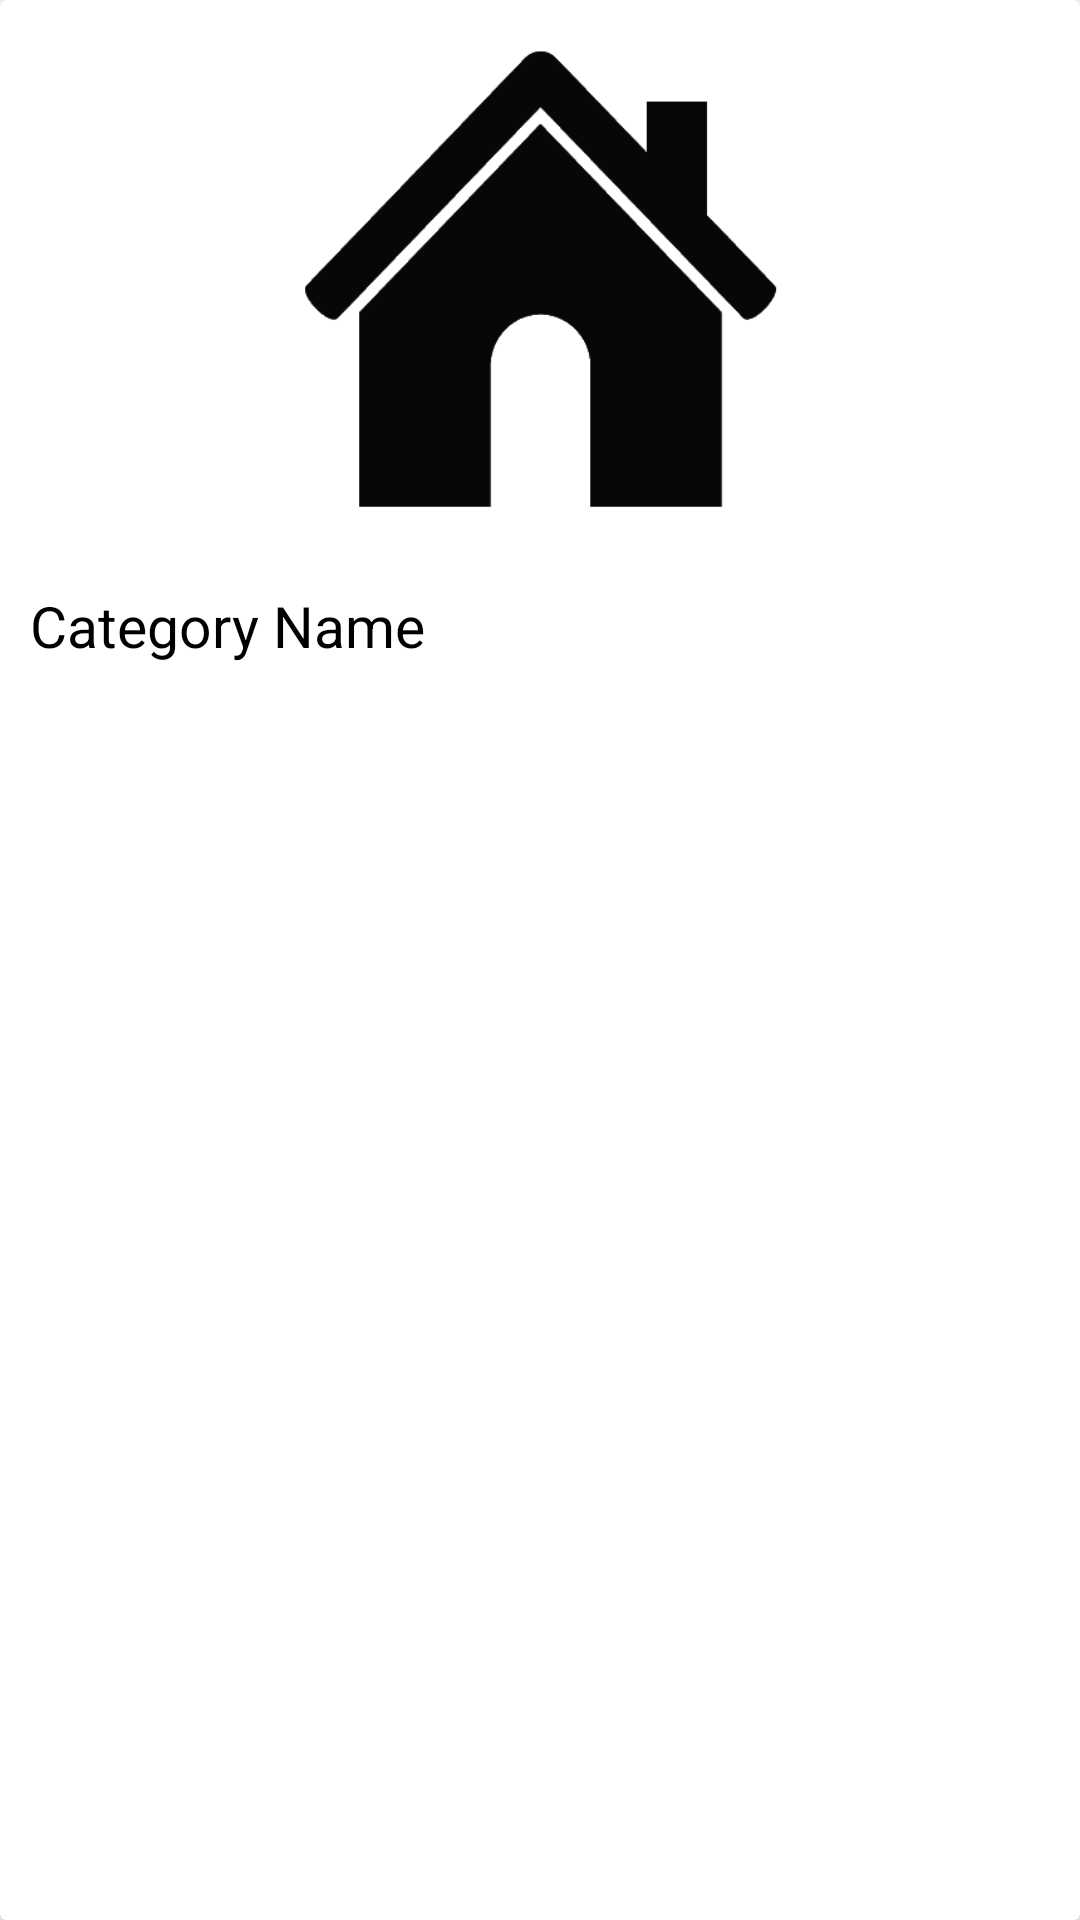

Layout XML and referenced resources for this Android screen:
<!-- AndroidManifest.xml: application theme Theme.VirtualMarket -->
<!-- res/layout/activity_category_page.xml -->
<androidx.cardview.widget.CardView
    xmlns:android="http://schemas.android.com/apk/res/android"
    android:layout_width="match_parent"
    android:layout_height="wrap_content"
    xmlns:app="http://schemas.android.com/apk/res-auto"
    app:cardElevation="10dp"
    app:cardCornerRadius="2dp"
    app:cardPreventCornerOverlap="false"
    >

    <androidx.constraintlayout.widget.ConstraintLayout
        android:layout_width="match_parent"
        android:layout_height="wrap_content"
        >

        <ImageView
            android:layout_width="match_parent"
            android:layout_height="0dp"
            app:layout_constraintTop_toTopOf="parent"
            app:layout_constraintLeft_toLeftOf="parent"
            app:layout_constraintRight_toRightOf="parent"
            android:src="@drawable/home_icon"
            android:id="@+id/category_image"
            android:padding="0dp"
            android:layout_margin="0dp"
            android:adjustViewBounds="true"
            android:scaleType="fitXY"
            />


        <LinearLayout
            android:layout_width="match_parent"
            android:layout_height="wrap_content"
            app:layout_constraintTop_toBottomOf="@id/category_image"
            app:layout_constraintLeft_toLeftOf="parent"
            app:layout_constraintRight_toRightOf="parent"
            app:layout_constraintBottom_toBottomOf="parent"
            android:orientation="vertical"
            android:padding="10dp"
            android:id="@+id/container1"
            >
            <TextView
                android:layout_width="match_parent"
                android:layout_height="wrap_content"
                android:id="@+id/category_title"
                android:text="Category Name"
                android:textColor="#000"
                android:textSize="19sp"
                />




        </LinearLayout>



    </androidx.constraintlayout.widget.ConstraintLayout>


</androidx.cardview.widget.CardView>
<!-- resources referenced by this layout -->
<resources>
  <!-- drawable home_icon: png bitmap (drawable, 3561 bytes) -->
  <style name="Theme.VirtualMarket" parent="Theme.MaterialComponents.DayNight.DarkActionBar">
          
          <item name="colorPrimary">@color/purple_500</item>
          <item name="colorPrimaryVariant">@color/purple_700</item>
          <item name="colorOnPrimary">@color/white</item>
          
          <item name="colorSecondary">@color/teal_200</item>
          <item name="colorSecondaryVariant">@color/teal_700</item>
          <item name="colorOnSecondary">@color/black</item>
          
          <item name="android:statusBarColor" tools:targetApi="l">?attr/colorPrimaryVariant</item>
          
      </style>
  <color name="purple_500">#FF6200EE</color>
  <color name="purple_700">#FF3700B3</color>
  <color name="white">#FFFFFFFF</color>
  <color name="teal_200">#FF03DAC5</color>
  <color name="teal_700">#FF018786</color>
  <color name="black">#FF000000</color>
</resources>
